Run: headless pygame with SDL's dummy video driver; simulated clock (each Clock.tick advances the game by its frame time, no real sleeping); random seed 0; keys injected as events and as key.get_pressed() state; no mouse input.
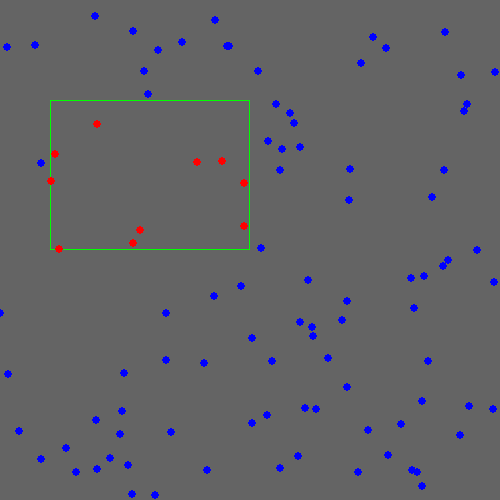
Frame 1 of 4 · flips 1–60 · no input
Frame 2 of 4 · flips 61–180 · tapped SPACE, RETURN · held RIGHT (→), D · screen unchanged from frame 1, image omitted
Frame 3 of 4 · flips 181–300 · held DOWN (↓), S · screen unchanged from frame 2, image omitted
Frame 4 of 4 · flips 301–420 · held LEFT (←), A, UP (↑), W · screen unchanged from frame 3, image omitted

The pygame program that drew these frames:

import pygame
from pygame.locals import *
import random

def random_points(num_points):
    points = [(random.randint(0, 500), random.randint(0, 500)) for _ in range(num_points)]
    return points

pygame.init()

screen_w, screen_h = 500, 500
screen = pygame.display.set_mode((screen_w, screen_h))

points = random_points(100)
rect = Rect((50,100,200, 150))

while True:

    pygame.display.update()
    for event in pygame.event.get():
        if event.type == pygame.QUIT:
            pygame.quit()
        elif event.type == KEYDOWN:
            if event.key == K_r:
                points = random_points(100)
    
    screen.fill((100,100,100))
    pygame.draw.rect(screen,(0,255,0),rect , 1)

    for p in points:
        if rect.collidepoint(p):
            pygame.draw.circle(screen,(255,0,0), p,4,0)
        else:
            pygame.draw.circle(screen,(0,0,255), p,4,0)
    
    pygame.display.flip()
